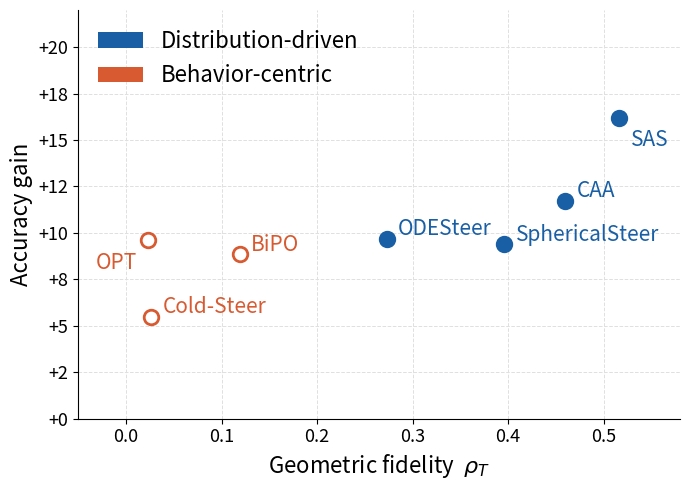

Source code (Python):
import matplotlib.pyplot as plt
import matplotlib.patches as mpatches
import numpy as np

methods = [
    {'label': 'Cold-Steer', 'rhoT': 0.0265, 'gain': 5.50,  'type': 'behavior'},
    {'label': 'SAS',         'rhoT': 0.5164, 'gain': 16.2,  'type': 'distribution'},
    {'label': 'BiPO',        'rhoT': 0.1188, 'gain': 8.87,  'type': 'behavior'},
    {'label': 'SphericalSteer', 'rhoT': 0.3962, 'gain': 9.38, 'type': 'distribution'},
    {'label': 'OPT',         'rhoT': 0.0231, 'gain': 9.60,  'type': 'behavior'},
    {'label': 'ODESteer',    'rhoT': 0.2730, 'gain': 9.70,  'type': 'distribution'},
    {'label': 'CAA',         'rhoT': 0.4599, 'gain': 11.74, 'type': 'distribution'},
]

color_map = {
    'distribution': '#185FA5',
    'behavior':     '#D85A30',
}

# label offsets (x, y) to avoid overlap
offsets = {
    'Cold-Steer':    ( 0.012,  0.5),
    'SAS':           ( 0.012, -1.2),
    'BiPO':          ( 0.012,  0.5),
    'SphericalSteer':( 0.012,  0.5),
    'OPT':           (-0.055, -1.2),
    'ODESteer':      ( 0.012,  0.5),
    'CAA':           ( 0.012,  0.5),
}

fig, ax = plt.subplots(figsize=(7, 5))

for m in methods:
    c = color_map[m['type']]
    ax.scatter(
        m['rhoT'], m['gain'],
        color=c,
        edgecolors=c,
        facecolors='white' if m['type'] == 'behavior' else c,
        s=110,
        linewidths=2,
        zorder=3,
    )
    dx, dy = offsets[m['label']]
    ax.text(
        m['rhoT'] + dx,
        m['gain'] + dy,
        m['label'],
        fontsize=15,   # increased from 10
        color=c,
        va='center',
    )

# light grid
ax.set_axisbelow(True)
ax.grid(color='#e0e0e0', linewidth=0.7, linestyle='--')
ax.spines[['top', 'right']].set_visible(False)

ax.set_xlabel(r'Geometric fidelity  $\rho_T$', fontsize=16)  # increased
ax.set_ylabel('Accuracy gain', fontsize=16)                  # increased
ax.set_xlim(-0.05, 0.58)
ax.set_ylim(0, 22)

# bigger tick labels
ax.tick_params(axis='both', labelsize=13)

ax.yaxis.set_major_formatter(plt.FuncFormatter(lambda v, _: f'+{v:.0f}'))

# legend
legend_handles = [
    mpatches.Patch(facecolor='#185FA5', label='Distribution-driven'),
    mpatches.Patch(facecolor='#D85A30', label='Behavior-centric'),
]
ax.legend(handles=legend_handles, fontsize=16, frameon=False, loc='upper left')

plt.tight_layout()
plt.savefig('geometry_vs_accuracy.pdf', bbox_inches='tight', dpi=300)
plt.savefig('geometry_vs_accuracy.png', bbox_inches='tight', dpi=300)
plt.show()
